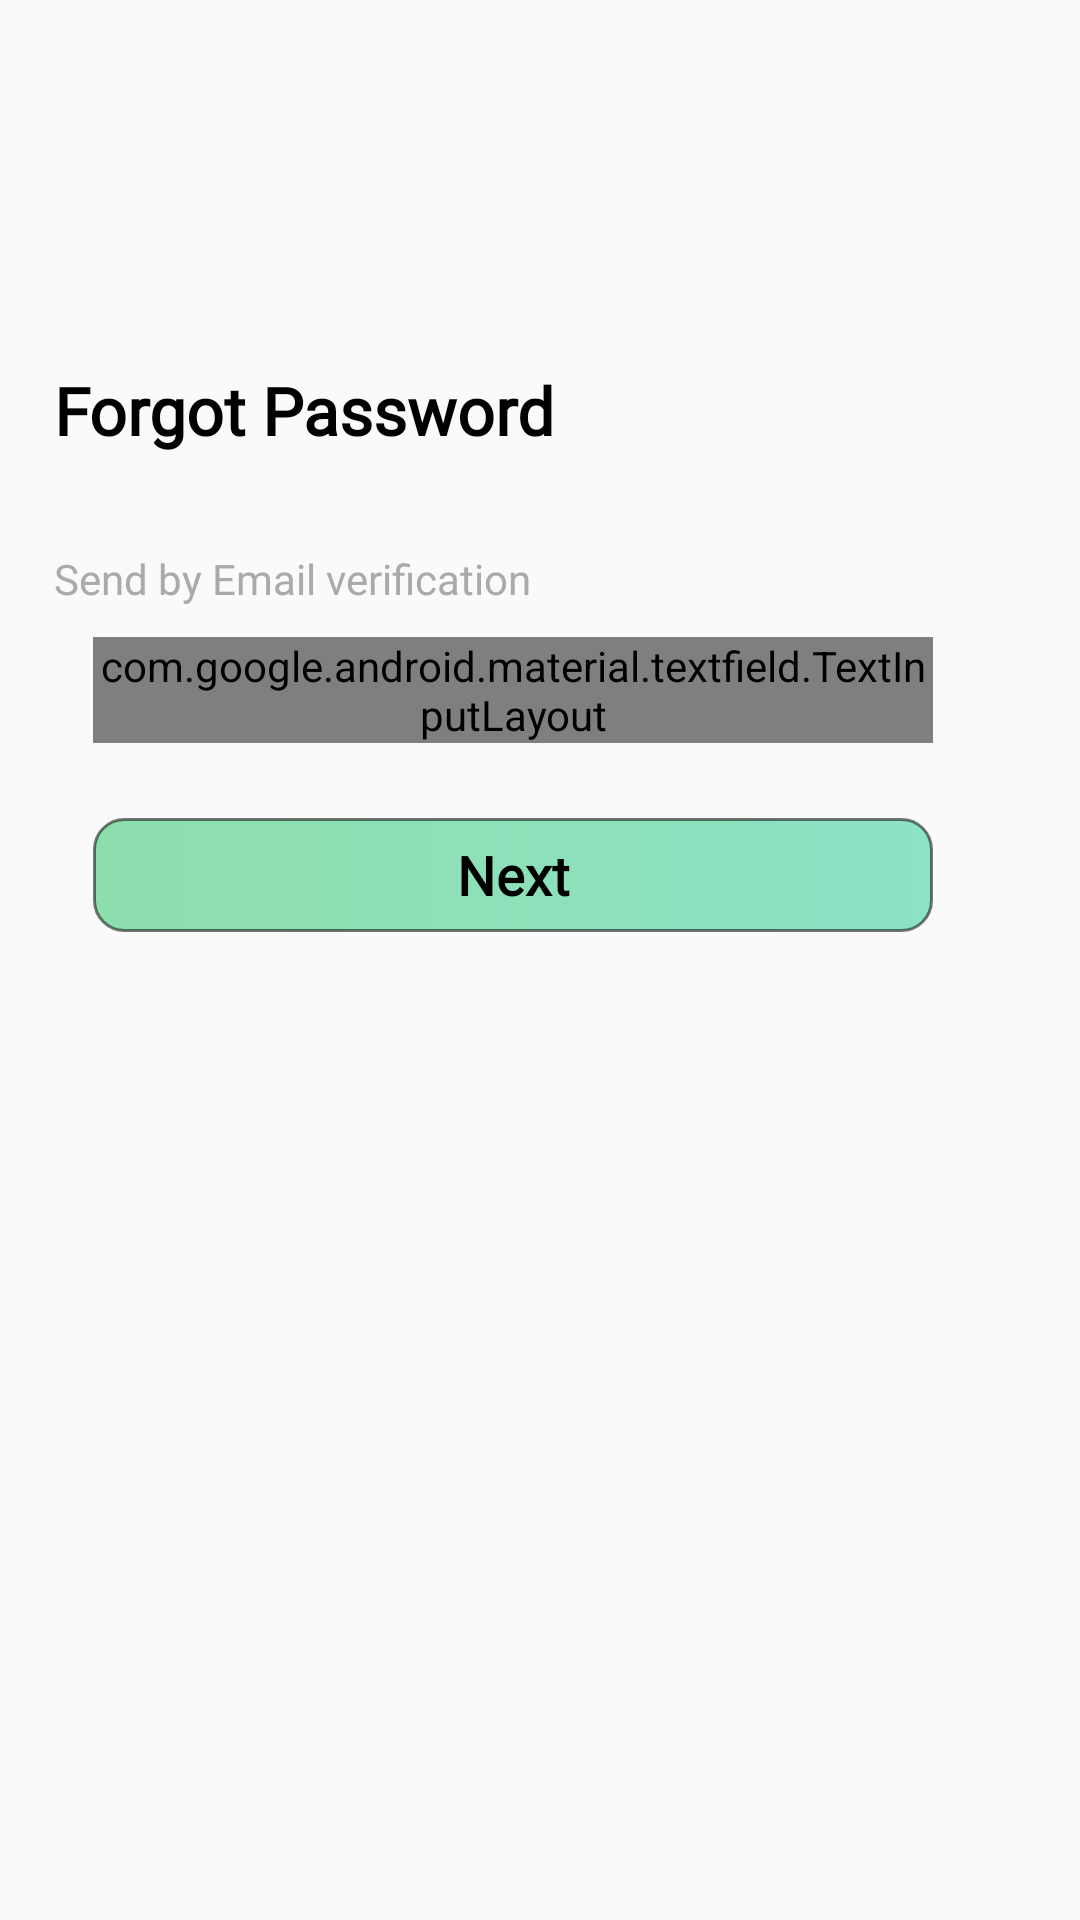

Reconstruct the res/layout file that produces this screen, plus the resources it refers to.
<!-- AndroidManifest.xml: application theme AppTheme -->
<!-- res/layout/activity_forgot_passwrod.xml -->
<RelativeLayout
    xmlns:android="http://schemas.android.com/apk/res/android"
    xmlns:app="http://schemas.android.com/apk/res-auto"
    xmlns:tools="http://schemas.android.com/tools"
    android:layout_width="match_parent"
    android:layout_height="match_parent"
    tools:context=".ForgotPasswrod">

    <TextView
        android:id="@+id/textIntro"
        android:layout_width="344dp"
        android:layout_height="wrap_content"
        android:layout_alignParentStart="true"
        android:layout_alignParentTop="true"
        android:layout_marginStart="18dp"
        android:layout_marginTop="122dp"
        android:text="Forgot Password"
        android:fontFamily="@font/convergence"
        android:textColor="@android:color/black"
        android:textSize="22sp"
        android:textStyle="bold" />

    <TextView
        android:id="@+id/hintforemail"
        android:layout_width="344dp"
        android:layout_height="wrap_content"
        android:layout_below="@+id/textIntro"
        android:layout_alignParentStart="true"
        android:layout_marginStart="18dp"
        android:layout_marginTop="32dp"
        android:fontFamily="@font/convergence"
        android:text="Send by Email verification"
        android:textColor="@android:color/darker_gray"
        android:textSize="14sp" />

    <com.google.android.material.textfield.TextInputLayout
        android:id="@+id/textfield_email_send"
        style="@style/Widget.MaterialComponents.TextInputLayout.OutlinedBox"
        android:layout_width="304dp"
        android:layout_height="wrap_content"
        android:layout_below="@+id/hintforemail"
        android:layout_alignParentStart="true"
        android:layout_alignParentEnd="true"
        android:layout_marginStart="31dp"
        android:layout_marginTop="10dp"
        android:layout_marginEnd="49dp"
        android:fontFamily="@font/lato"
        android:hint="Email"
        app:errorEnabled="true"
        app:boxStrokeColor="@color/colorPrimary"
        app:boxStrokeWidthFocused="2dp"
        app:endIconMode="clear_text"
        app:startIconDrawable="@drawable/ic_baseline_email_24">

        <com.google.android.material.textfield.TextInputEditText
            android:id="@+id/send_email"
            android:layout_width="match_parent"
            android:layout_height="wrap_content"
            android:fontFamily="@font/lato"
            android:inputType="textEmailAddress" />

    </com.google.android.material.textfield.TextInputLayout>

    <android.widget.Button
        android:id="@+id/send_email_btn"
        android:layout_width="match_parent"
        android:layout_height="38dp"
        android:layout_marginTop="25dp"
        android:layout_below="@+id/textfield_email_send"
        android:layout_marginStart="31dp"
        android:layout_marginEnd="49dp"
        android:background="@drawable/borde_redondo_light"
        android:elevation="5dp"
        android:fontFamily="@font/convergence"
        android:text="Next"
        android:textAllCaps="false"
        android:textColor="@android:color/black"
        android:textSize="18sp"
        android:textStyle="bold" />




</RelativeLayout>
<!-- resources referenced by this layout -->
<resources>
  <color name="colorPrimary">#03DAC5</color>
  <!-- drawable borde_redondo_light (drawable-v24) -->
  <?xml version="1.0" encoding="utf-8"?>
  <shape
      xmlns:android="http://schemas.android.com/apk/res/android"
      android:shape="rectangle">
  
      <solid android:color="#89D38B"/>
  
      <gradient
          android:startColor="#8ce3c5"
          android:endColor="#8ddead"
          android:angle="180"
          />
  
  
      <stroke
          android:width="1dp"
          android:color="#86000000"/>
  
      <padding
          android:left="1dp"
          android:top="1dp"
          android:right="1dp"
          android:bottom="1dp"/>
  
      <corners android:radius="30px"/>
  </shape>
  <style name="AppTheme" parent="Theme.AppCompat.Light.NoActionBar">
          
          <item name="colorPrimary">#243743</item>
          <item name="colorPrimaryDark">#28b78d</item>
          <item name="colorAccent">#5ce1e6</item>
  
          <item name="android:windowContentTransitions">true</item>
      </style>
</resources>
